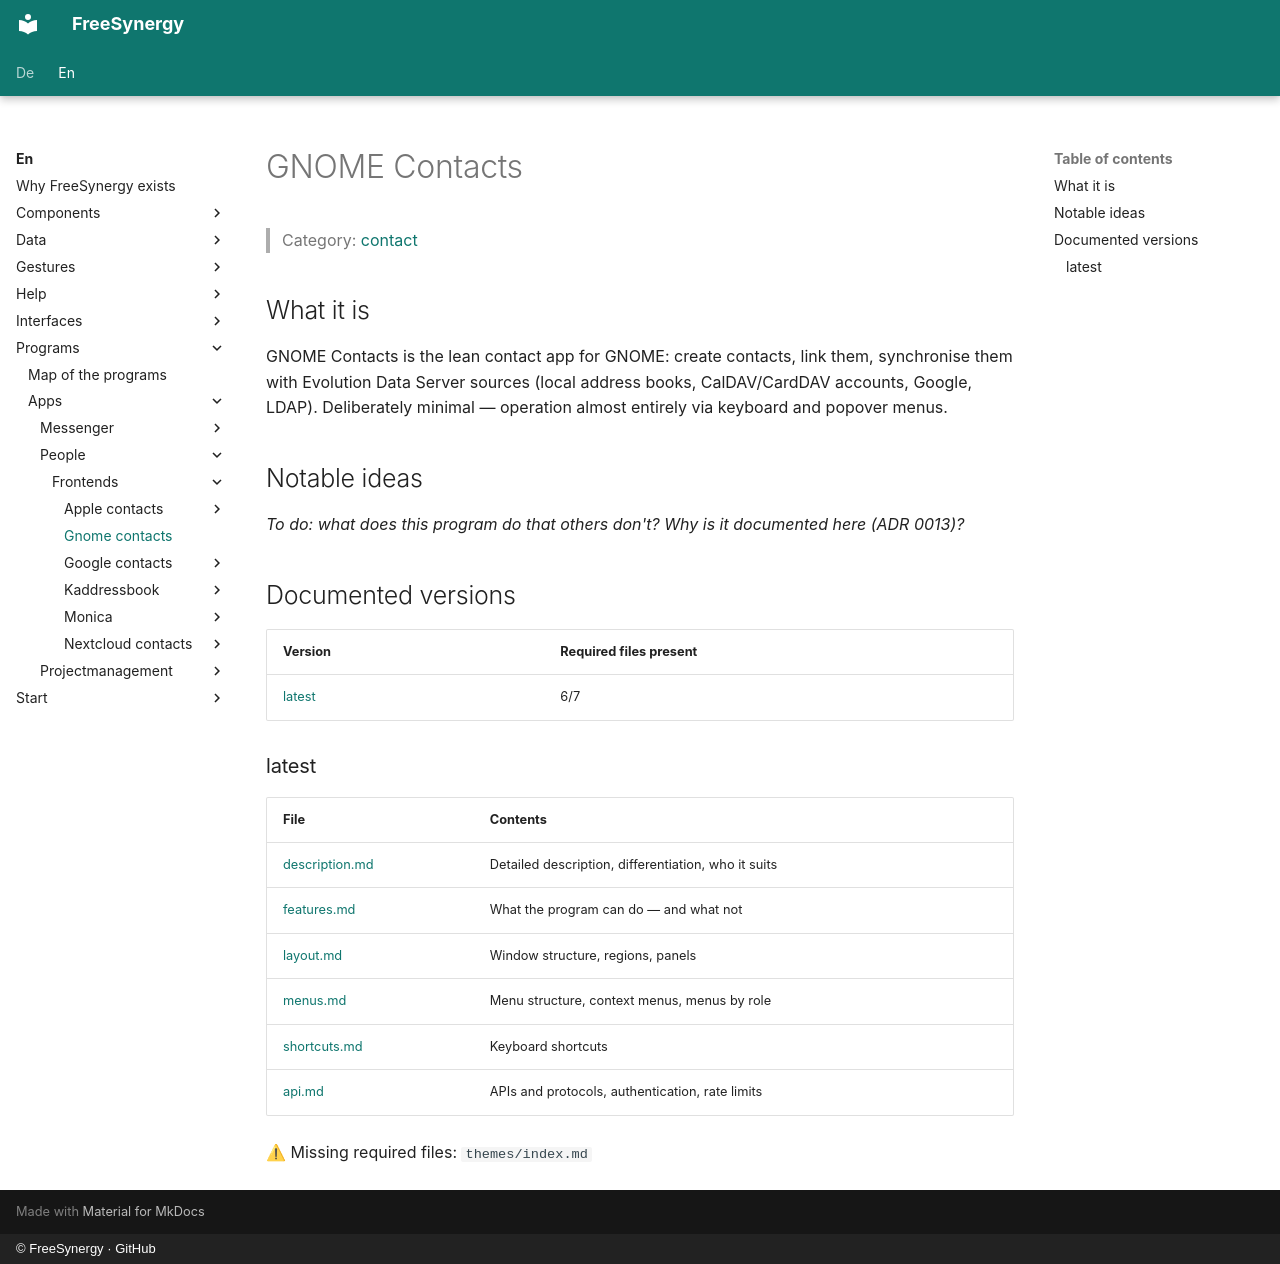

repository: FreeSynergy/fs-documentation · page: en/programs/apps/people/frontends/gnome-contacts/index.html · generator: mkdocs · copyright: © FreeSynergy · GitHub

# GNOME Contacts

> Category: [contact](../../index.md)

## What it is

GNOME Contacts is the lean contact app for GNOME: create contacts, link them, synchronise them with Evolution Data Server sources (local address books, CalDAV/CardDAV accounts, Google, LDAP). Deliberately minimal — operation almost entirely via keyboard and popover menus.

## Notable ideas

_To do: what does this program do that others don't? Why is it documented here (ADR 0013)?_

## Documented versions

<!-- gen:versions (scripts/gen_frontend_indexes.py) — edits inside are overwritten -->
| Version | Required files present |
|---------|------------------------|
| [latest](latest/description.md) | 6/7 |

### latest

| File | Contents |
|------|----------|
| [description.md](latest/description.md) | Detailed description, differentiation, who it suits |
| [features.md](latest/features.md) | What the program can do — and what not |
| [layout.md](latest/layout.md) | Window structure, regions, panels |
| [menus.md](latest/menus.md) | Menu structure, context menus, menus by role |
| [shortcuts.md](latest/shortcuts.md) | Keyboard shortcuts |
| [api.md](latest/api.md) | APIs and protocols, authentication, rate limits |

⚠ Missing required files: `themes/index.md`
<!-- /gen:versions -->
